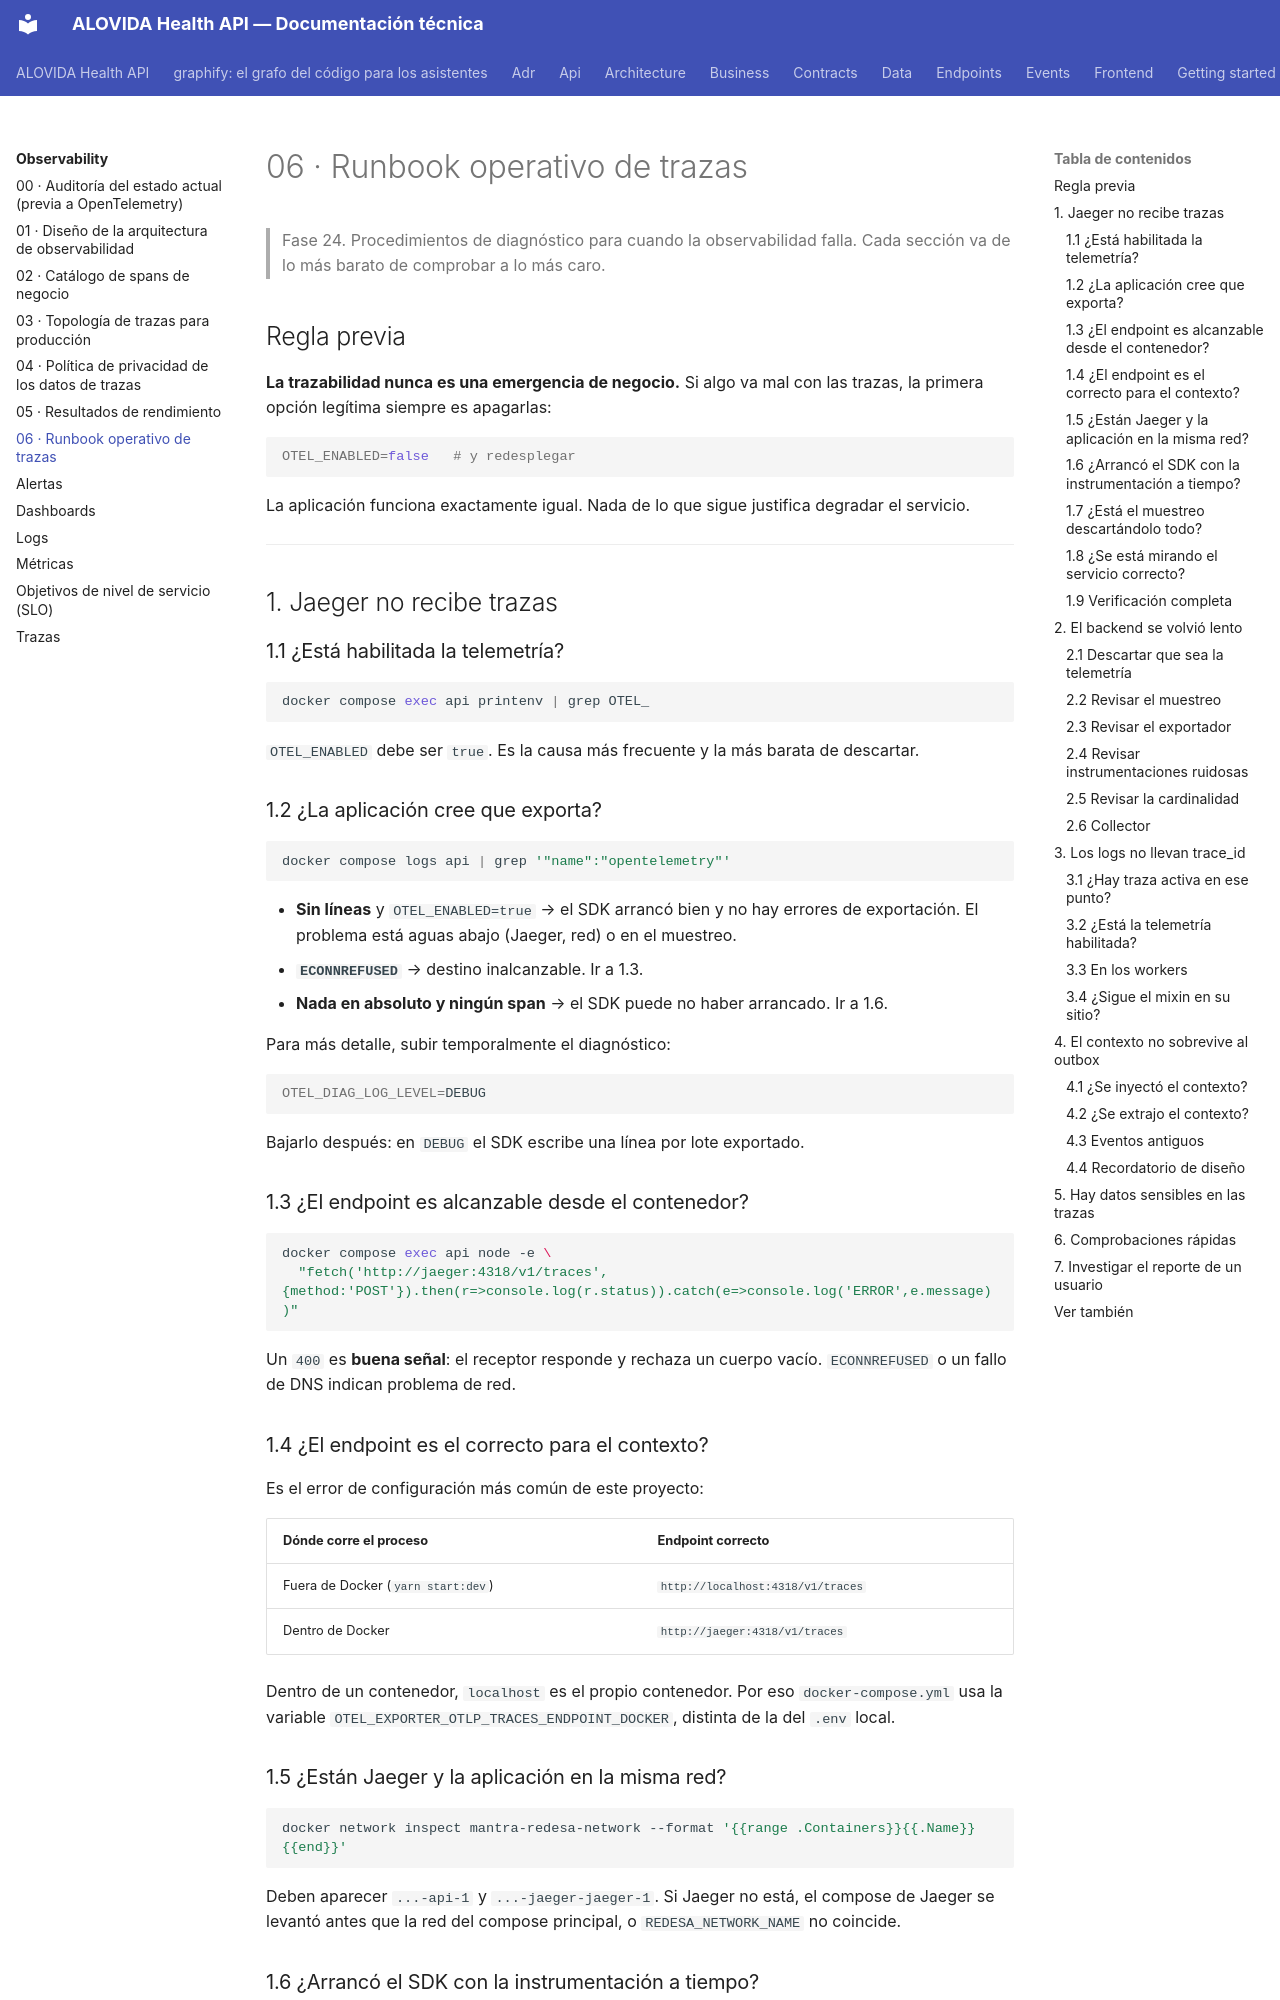

repository: mdavila-2001/mantra-core-health-api · page: observability/06-operational-runbook/index.html · generator: mkdocs

# 06 · Runbook operativo de trazas

> Fase 24. Procedimientos de diagnóstico para cuando la observabilidad falla. Cada sección va de lo
> más barato de comprobar a lo más caro.

## Regla previa

**La trazabilidad nunca es una emergencia de negocio.** Si algo va mal con las trazas, la primera
opción legítima siempre es apagarlas:

```bash
OTEL_ENABLED=false   # y redesplegar
```

La aplicación funciona exactamente igual. Nada de lo que sigue justifica degradar el servicio.

---

## 1. Jaeger no recibe trazas

### 1.1 ¿Está habilitada la telemetría?

```bash
docker compose exec api printenv | grep OTEL_
```

`OTEL_ENABLED` debe ser `true`. Es la causa más frecuente y la más barata de descartar.

### 1.2 ¿La aplicación cree que exporta?

```bash
docker compose logs api | grep '"name":"opentelemetry"'
```

- **Sin líneas** y `OTEL_ENABLED=true` → el SDK arrancó bien y no hay errores de exportación. El
  problema está aguas abajo (Jaeger, red) o en el muestreo.
- **`ECONNREFUSED`** → destino inalcanzable. Ir a 1.3.
- **Nada en absoluto y ningún span** → el SDK puede no haber arrancado. Ir a 1.6.

Para más detalle, subir temporalmente el diagnóstico:

```bash
OTEL_DIAG_LOG_LEVEL=DEBUG
```

Bajarlo después: en `DEBUG` el SDK escribe una línea por lote exportado.

### 1.3 ¿El endpoint es alcanzable desde el contenedor?

```bash
docker compose exec api node -e \
  "fetch('http://jaeger:4318/v1/traces',{method:'POST'}).then(r=>console.log(r.status)).catch(e=>console.log('ERROR',e.message))"
```

Un `400` es **buena señal**: el receptor responde y rechaza un cuerpo vacío. `ECONNREFUSED` o un
fallo de DNS indican problema de red.

### 1.4 ¿El endpoint es el correcto para el contexto?

Es el error de configuración más común de este proyecto:

| Dónde corre el proceso | Endpoint correcto |
| --- | --- |
| Fuera de Docker (`yarn start:dev`) | `http://localhost:4318/v1/traces` |
| Dentro de Docker | `http://jaeger:4318/v1/traces` |

Dentro de un contenedor, `localhost` es el propio contenedor. Por eso `docker-compose.yml` usa la
variable `OTEL_EXPORTER_OTLP_TRACES_ENDPOINT_DOCKER`, distinta de la del `.env` local.

### 1.5 ¿Están Jaeger y la aplicación en la misma red?

```bash
docker network inspect mantra-redesa-network --format '{{range .Containers}}{{.Name}} {{end}}'
```

Deben aparecer `...-api-1` y `...-jaeger-jaeger-1`. Si Jaeger no está, el compose de Jaeger se
levantó antes que la red del compose principal, o `REDESA_NETWORK_NAME` no coincide.
